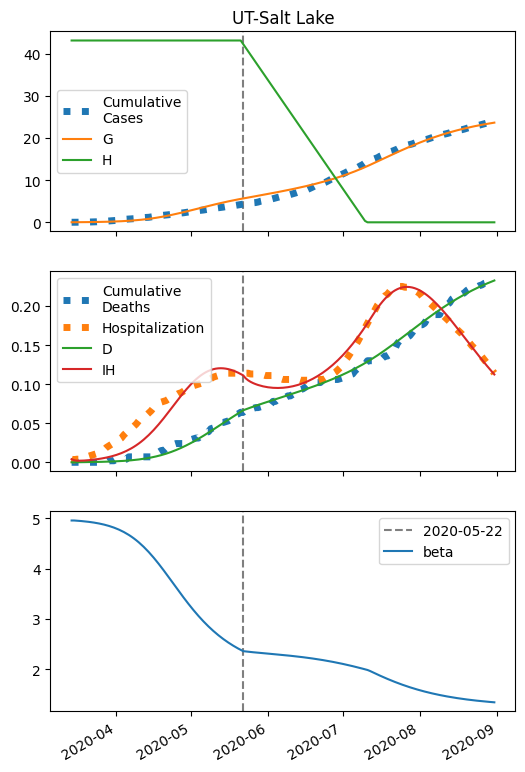

The data file committed next to this chart (first rows):
series, 2020-03-14, 2020-03-15, 2020-03-16, 2020-03-17, 2020-03-18, 2020-03-19, 2020-03-20, 2020-03-21, 2020-03-22, 2020-03-23, 2020-03-24, 2020-03-25, 2020-03-26, 2020-03-27, 2020-03-28, 2020-03-29, 2020-03-30, 2020-03-31, 2020-04-01, 2020-04-02, 2020-04-03, 2020-04-04, 2020-04-05
S, 58022, 58018, 58014, 58010, 58005, 58000, 57994, 57987, 57979, 57970, 57961, 57950, 57938, 57925, 57910, 57893, 57875, 57854, 57831, 57806, 57778, 57747, 57713
I, 14.0, 15.72, 17.64, 19.79, 22.2, 24.9, 27.93, 31.31, 35.08, 39.3, 44.01, 49.26, 55.11, 61.62, 68.86, 76.89, 85.79, 95.65, 106.5, 118.5, 131.8, 146.3, 162.1
IH, 4.0, 2.716, 2.193, 2.048, 2.099, 2.259, 2.488, 2.768, 3.093, 3.461, 3.876, 4.34, 4.859, 5.438, 6.082, 6.799, 7.596, 8.481, 9.461, 10.54, 11.74, 13.06, 14.51
IN, 0.9661, 1.871, 2.838, 3.877, 5, 6.218, 7.546, 8.999, 10.59, 12.35, 14.29, 16.43, 18.8, 21.42, 24.33, 27.55, 31.13, 35.09, 39.49, 44.36, 49.76, 55.72, 62.32
D, 0.01, 0.07943, 0.1266, 0.1646, 0.2002, 0.2366, 0.2758, 0.319, 0.3671, 0.4207, 0.4808, 0.5481, 0.6234, 0.7078, 0.8022, 0.9077, 1.026, 1.158, 1.305, 1.469, 1.652, 1.856, 2.083
R, 0.0, 2.061, 3.536, 4.811, 6.078, 7.442, 8.962, 10.68, 12.63, 14.84, 17.35, 20.18, 23.38, 26.99, 31.06, 35.62, 40.75, 46.51, 52.95, 60.16, 68.21, 77.21, 87.24
G, 14.0, 17.47, 21.36, 25.72, 30.61, 36.08, 42.22, 49.1, 56.79, 65.4, 75.02, 85.78, 97.79, 111.2, 126.1, 142.8, 161.3, 181.9, 204.8, 230.1, 258.1, 289.1, 323.3
H, 43084, 43084, 43084, 43084, 43084, 43084, 43084, 43084, 43084, 43084, 43084, 43084, 43084, 43084, 43084, 43084, 43084, 43084, 43084, 43084, 43084, 43084, 43084
beta, 4.953, 4.953, 4.949, 4.945, 4.941, 4.936, 4.931, 4.925, 4.918, 4.911, 4.903, 4.893, 4.883, 4.872, 4.859, 4.845, 4.829, 4.812, 4.793, 4.772, 4.749, 4.724, 4.697
